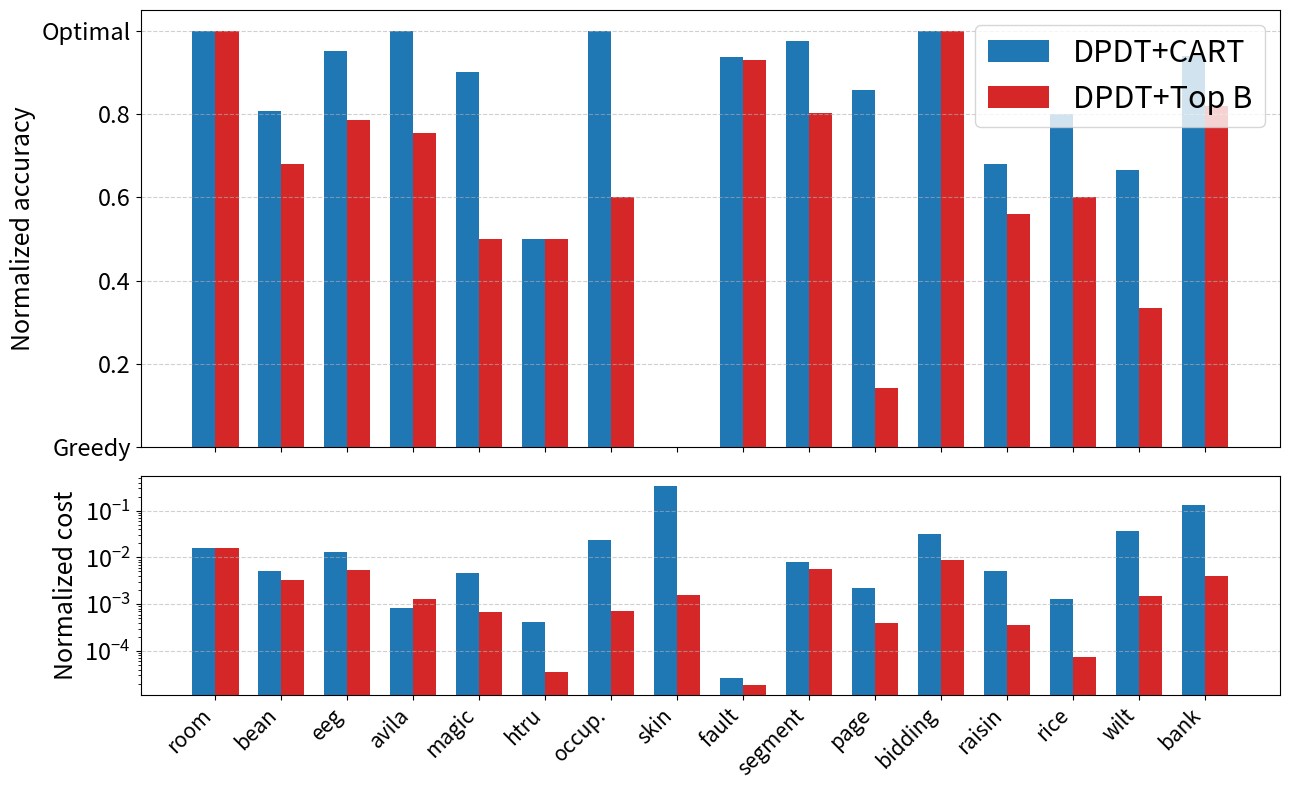

The script that saved this image:
datasets = {
    "room":    {"N": 8103,   "p": 16},
    "bean":    {"N": 10888,  "p": 16},
    "eeg":     {"N": 11984,  "p": 14},
    "avila":   {"N": 10430,  "p": 10},
    "magic":   {"N": 15216,  "p": 10},
    "htru":    {"N": 14318,  "p": 8},
    "occup.":  {"N": 8143,   "p": 5},
    "skin":    {"N": 196045, "p": 3},
    "fault":   {"N": 1552,   "p": 27},
    "segment": {"N": 1848,   "p": 18},
    "page":    {"N": 4378,   "p": 10},
    "bidding": {"N": 5056,   "p": 9},
    "raisin":  {"N": 720,    "p": 7},
    "rice":    {"N": 3048,   "p": 7},
    "wilt":    {"N": 4339,   "p": 5},
    "bank":    {"N": 1097,   "p": 4},
}

accuracies = {
    "room":    {"Opt": 0.992, "Greedy": 0.968, "DPDT_light": 0.991, "DPDT_full": 0.992, "TopB_light": 0.990, "TopB_full": 0.992, "DeepRL": 0.715},
    "bean":    {"Opt": 0.871, "Greedy": 0.777, "DPDT_light": 0.812, "DPDT_full": 0.853, "TopB_light": 0.804, "TopB_full": 0.841, "DeepRL": 0.182},
    "eeg":     {"Opt": 0.708, "Greedy": 0.666, "DPDT_light": 0.689, "DPDT_full": 0.706, "TopB_light": 0.684, "TopB_full": 0.699, "DeepRL": 0.549},
    "avila":   {"Opt": 0.585, "Greedy": 0.532, "DPDT_light": 0.574, "DPDT_full": 0.585, "TopB_light": 0.563, "TopB_full": 0.572, "DeepRL": 0.409},
    "magic":   {"Opt": 0.831, "Greedy": 0.801, "DPDT_light": 0.822, "DPDT_full": 0.828, "TopB_light": 0.807, "TopB_full": 0.816, "DeepRL": 0.581},
    "htru":    {"Opt": 0.981, "Greedy": 0.979, "DPDT_light": 0.979, "DPDT_full": 0.980, "TopB_light": 0.979, "TopB_full": 0.980, "DeepRL": 0.860},
    "occup.":  {"Opt": 0.994, "Greedy": 0.989, "DPDT_light": 0.991, "DPDT_full": 0.994, "TopB_light": 0.990, "TopB_full": 0.992, "DeepRL": 0.647},
    "skin":    {"Opt": 0.969, "Greedy": 0.966, "DPDT_light": 0.966, "DPDT_full": 0.966, "TopB_light": 0.966, "TopB_full": 0.966, "DeepRL": 0.612},
    "fault":   {"Opt": 0.682, "Greedy": 0.553, "DPDT_light": 0.672, "DPDT_full": 0.674, "TopB_light": 0.672, "TopB_full": 0.673, "DeepRL": 0.303},
    "segment": {"Opt": 0.887, "Greedy": 0.574, "DPDT_light": 0.812, "DPDT_full": 0.879, "TopB_light": 0.786, "TopB_full": 0.825, "DeepRL": 0.137},
    "page":    {"Opt": 0.971, "Greedy": 0.964, "DPDT_light": 0.970, "DPDT_full": 0.970, "TopB_light": 0.964, "TopB_full": 0.965, "DeepRL": 0.902},
    "bidding": {"Opt": 0.993, "Greedy": 0.981, "DPDT_light": 0.985, "DPDT_full": 0.993, "TopB_light": 0.985, "TopB_full": 0.993, "DeepRL": 0.810},
    "raisin":  {"Opt": 0.894, "Greedy": 0.869, "DPDT_light": 0.879, "DPDT_full": 0.886, "TopB_light": 0.875, "TopB_full": 0.883, "DeepRL": 0.509},
    "rice":    {"Opt": 0.938, "Greedy": 0.933, "DPDT_light": 0.934, "DPDT_full": 0.937, "TopB_light": 0.933, "TopB_full": 0.936, "DeepRL": 0.519},
    "wilt":    {"Opt": 0.996, "Greedy": 0.993, "DPDT_light": 0.994, "DPDT_full": 0.995, "TopB_light": 0.994, "TopB_full": 0.994, "DeepRL": 0.984},
    "bank":    {"Opt": 0.983, "Greedy": 0.933, "DPDT_light": 0.971, "DPDT_full": 0.980, "TopB_light": 0.951, "TopB_full": 0.974, "DeepRL": 0.496},
}

operations = {
    "room":    {"Opt": 1e6,      "Greedy": 15, "DPDT_light": 286, "DPDT_full": 16100, "TopB_light": 111, "TopB_full": 16100},
    "bean":    {"Opt": 5e6,      "Greedy": 15, "DPDT_light": 295, "DPDT_full": 25900, "TopB_light": 112, "TopB_full": 16800},
    "eeg":     {"Opt": 2e6,      "Greedy": 13, "DPDT_light": 289, "DPDT_full": 26000, "TopB_light": 95,  "TopB_full": 11000},
    "avila":   {"Opt": 3e7,      "Greedy": 9,  "DPDT_light": 268, "DPDT_full": 24700, "TopB_light": 60,  "TopB_full": 38900},
    "magic":   {"Opt": 6e6,      "Greedy": 15, "DPDT_light": 298, "DPDT_full": 28000, "TopB_light": 70,  "TopB_full": 4190},
    "htru":    {"Opt": 6e7,      "Greedy": 15, "DPDT_light": 295, "DPDT_full": 25300, "TopB_light": 55,  "TopB_full": 2180},
    "occup.":  {"Opt": 7e5,      "Greedy": 13, "DPDT_light": 280, "DPDT_full": 16300, "TopB_light": 33,  "TopB_full": 510},
    "skin":    {"Opt": 7e4,      "Greedy": 15, "DPDT_light": 301, "DPDT_full": 23300, "TopB_light": 20,  "TopB_full": 126},
    "fault":   {"Opt": 9e8,      "Greedy": 13, "DPDT_light": 295, "DPDT_full": 24200, "TopB_light": 111, "TopB_full": 16800},
    "segment": {"Opt": 2e6,      "Greedy": 7,  "DPDT_light": 220, "DPDT_full": 16300, "TopB_light": 68,  "TopB_full": 11400},
    "page":    {"Opt": 1e7,      "Greedy": 15, "DPDT_light": 298, "DPDT_full": 22400, "TopB_light": 701, "TopB_full": 4050},
    "bidding": {"Opt": 3e5,      "Greedy": 13, "DPDT_light": 256, "DPDT_full": 9360,  "TopB_light": 58,  "TopB_full": 2700},
    "raisin":  {"Opt": 4e6,      "Greedy": 15, "DPDT_light": 295, "DPDT_full": 20900, "TopB_light": 48,  "TopB_full": 1440},
    "rice":    {"Opt": 2e7,      "Greedy": 15, "DPDT_light": 298, "DPDT_full": 25500, "TopB_light": 49,  "TopB_full": 1470},
    "wilt":    {"Opt": 3e5,      "Greedy": 13, "DPDT_light": 274, "DPDT_full": 11300, "TopB_light": 33,  "TopB_full": 465},
    "bank":    {"Opt": 6e4,      "Greedy": 13, "DPDT_light": 271, "DPDT_full": 7990,  "TopB_light": 26,  "TopB_full": 256},
}

import matplotlib.pyplot as plt
import numpy as np
# Your algorithms
algos = ['DPDT_full', 'TopB_full']

# Dataset names (keys of the accuracies dict)
dataset_names = list(accuracies.keys())

# Compute normalized accuracies
data = {
    algo: [(accuracies[d][algo] -accuracies[d]['Greedy'] )/ (accuracies[d]['Opt'] - accuracies[d]['Greedy']) for d in dataset_names]
    for algo in algos
}

# Bar positions
x = np.arange(len(dataset_names))
width = 0.25  # width of each bar

plt.figure(figsize=(12, 6))
labels = {'DPDT_full': 'DPDT+CART', 'TopB_full': 'DPDT+Top B'}
colors = {'Greedy': 'brown', 'DPDT_full': 'tab:blue', 'DPDT_light':'darkturquoise', 'TopB_full': 'tab:red', 'TopB_light': 'limegreen'}
# Plot each algorithm as a shifted bar
for i, algo in enumerate(algos):
    plt.bar(x + i * width, data[algo], width, label=labels[algo], color=colors[algo])

# Axes & labels
plt.ylim(0.5, 1)
plt.xticks(x + width * 2, dataset_names, rotation=45, ha='right', fontsize=15)
plt.yticks(fontsize=18)
plt.ylabel("Normalized train accuracy",fontdict={'fontsize':18})
plt.legend(fontsize=20)
plt.tight_layout()
plt.savefig('table_to_fig.pdf')
plt.clf()

data = {
    algo: [(operations[d][algo]-operations[d]['Greedy'] )/ (operations[d]['Opt'] - operations[d]['Greedy']) for d in dataset_names]
    for algo in algos
}

# Bar positions
x = np.arange(len(dataset_names))
width = 0.25  # width of each bar

plt.figure(figsize=(12, 6))
labels = {'DPDT_full': 'DPDT+CART', 'TopB_full': 'DPDT+Top B'}
colors = {'Greedy': 'brown', 'DPDT_full': 'tab:blue', 'DPDT_light':'darkturquoise', 'TopB_full': 'tab:red', 'TopB_light': 'limegreen'}
# Plot each algorithm as a shifted bar
for i, algo in enumerate(algos):
    plt.bar(x + i * width, data[algo], width, label=labels[algo], color=colors[algo])
plt.yscale('log')
# Axes & labels
plt.xticks(x + width * 2, dataset_names, rotation=45, ha='right', fontsize=15)
plt.yticks(fontsize=18)
plt.ylabel("Normalized #operations",fontdict={'fontsize':18})
plt.legend(fontsize=20)
plt.tight_layout()
plt.savefig('table_to_fig_cplx.pdf')

plt.clf()
algos = ['DPDT_full', 'TopB_full']
labels = {'DPDT_full': 'DPDT+CART', 'TopB_full': 'DPDT+Top B'}
colors = {'DPDT_full': 'tab:blue', 'TopB_full': 'tab:red'}

dataset_names = list(accuracies.keys())
x = np.arange(len(dataset_names))
width = 0.35

# ---- Normalized accuracy ----
acc_data = {
    algo: [(accuracies[d][algo] - accuracies[d]['Greedy']) /
           (accuracies[d]['Opt'] - accuracies[d]['Greedy'])
           for d in dataset_names]
    for algo in algos
}

# ---- Normalized cost ----
cost_data = {
    algo: [(operations[d][algo] - operations[d]['Greedy']) /
           (operations[d]['Opt'] - operations[d]['Greedy'])
           for d in dataset_names]
    for algo in algos
}

fig, (ax_top, ax_bottom) = plt.subplots(
    2, 1, figsize=(13, 8), sharex=True,
    gridspec_kw={'height_ratios': [2, 1]}
)

# ---------------- TOP: Accuracy ----------------
for i, algo in enumerate(algos):
    ax_top.bar(x + i*width, acc_data[algo], width,
               label=labels[algo], color=colors[algo])

# ax_top.set_ylim(-0.1, 1.05)

ax_top.set_ylabel("Normalized accuracy", fontsize=18)
ax_top.set_yticks(np.linspace(0, 1, 6), labels=['Greedy', '0.2', '0.4', '0.6', '0.8', 'Optimal'])
ax_top.legend(fontsize=22)
ax_top.grid(axis='y', linestyle='--', alpha=0.6)

# ---------------- BOTTOM: Cost (mirrored) ----------------
for i, algo in enumerate(algos):
    # negative values for mirror effect
    ax_bottom.bar(x + i*width, np.array(cost_data[algo]), width,
                  color=colors[algo])

ax_bottom.set_yscale('log')   # symmetric log handles negative values
ax_bottom.set_ylabel("Normalized cost", fontsize=18)

ax_top.yaxis.set_tick_params(labelsize=17)
ax_bottom.grid(axis='y', linestyle='--', alpha=0.6)

ax_bottom.set_xticks(x + width/2)
ax_bottom.set_xticklabels(dataset_names, rotation=45, ha='right', fontsize=15)
plt.yticks(fontsize=17)
plt.tight_layout()
plt.savefig("mirror_accuracy_vs_cost.pdf")